Run: headless pygame with SDL's dummy video driver; simulated clock (each Clock.tick advances the game by its frame time, no real sleeping); random seed 0; keys injected as events and as key.get_pressed() state; mouse plan: one left click at the window centre at the start of phase 2, then a move to the lower-right quarter at the start of phase 3; restart key SPACE tapped at the start of phases 3 and 4.
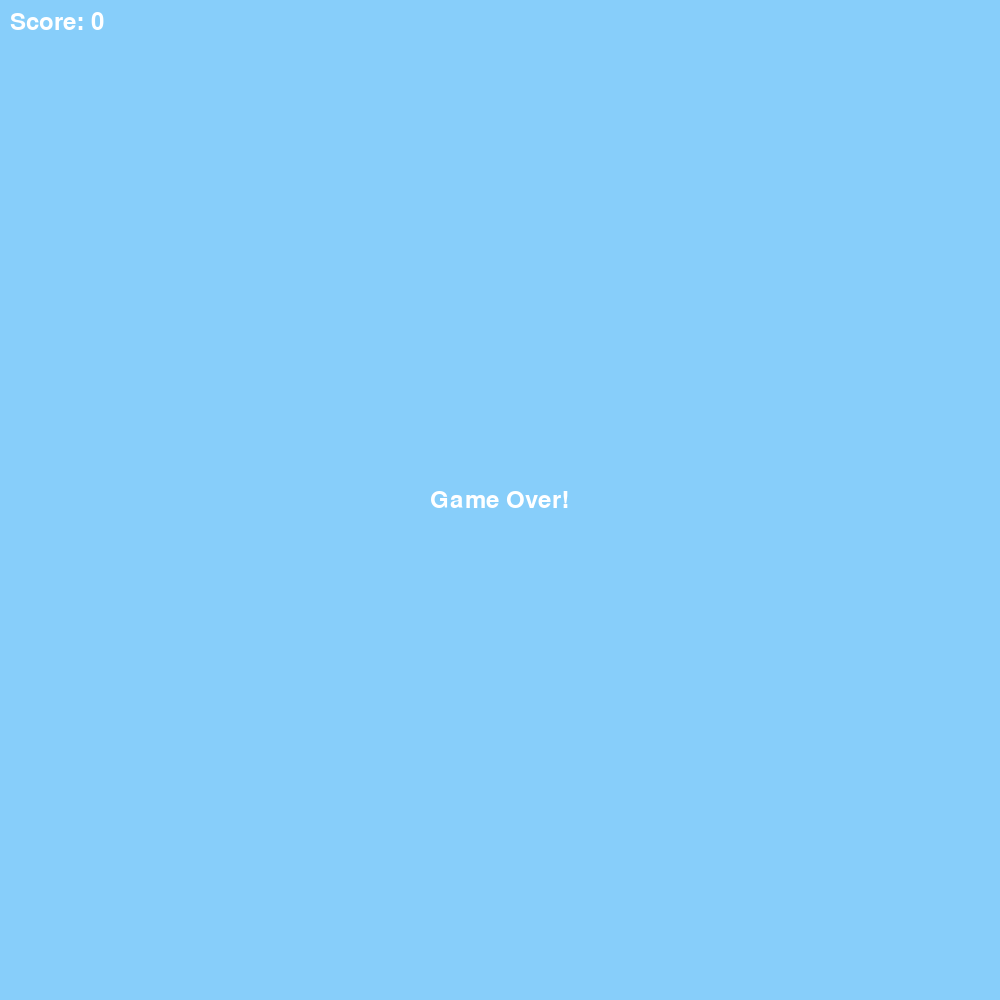
Frame 1 of 1 · flips 1–60 · no input (game ended)

The pygame program that drew these frames:

import pygame
import sys
import random

# initialize constants
SCREEN_WIDTH = 1000
SCREEN_HEIGHT = 1000
PIPE_WIDTH = 80
PIPE_GAP = 200
PIPE_FREQUENCY = 1500  # milliseconds
PIPE_SPEED = 5
BIRD_WIDTH = 50
BIRD_HEIGHT = 50
BIRD_JUMP = -15
GRAVITY = 1


class Bird(pygame.sprite.Sprite):
    def __init__(self, x, y):
        super().__init__()
        self.image = pygame.Surface((BIRD_WIDTH, BIRD_HEIGHT))
        self.image.fill((255, 255, 0))
        self.rect = self.image.get_rect(center=(x, y))
        self.velocity = 0

    def update(self):
        self.velocity += GRAVITY
        self.rect.y += self.velocity
        if self.rect.top <= 0:
            self.rect.top = 0
            self.velocity = 0
        if self.rect.bottom > SCREEN_HEIGHT:
            self.kill()

    def jump(self):
        self.velocity = BIRD_JUMP


class Pipe(pygame.sprite.Sprite):
    def __init__(self, x, upper=False):
        super().__init__()
        bottom = random.randint(PIPE_GAP // 2, SCREEN_HEIGHT - PIPE_GAP)
        height = SCREEN_HEIGHT - bottom if upper else bottom - PIPE_GAP // 2
        self.image = pygame.Surface((PIPE_WIDTH, height))
        self.image.fill((0, 255, 0))
        top = 0 if upper else SCREEN_HEIGHT - height
        self.rect = self.image.get_rect(topleft=(x, top))
        self.passed = False

    def update(self):
        self.rect.x -= PIPE_SPEED
        if self.rect.right < 0:
            self.kill()


class Game:
    def __init__(self):
        pygame.init()
        self.screen = pygame.display.set_mode((SCREEN_WIDTH, SCREEN_HEIGHT))
        self.clock = pygame.time.Clock()
        self.bird_group = pygame.sprite.GroupSingle()
        self.pipe_group = pygame.sprite.Group()
        self.font = pygame.font.Font(None, 36)
        self.reset_game()
        pygame.time.set_timer(pygame.USEREVENT + 1, PIPE_FREQUENCY)

    def reset_game(self):
        self.bird = Bird(SCREEN_WIDTH // 4, SCREEN_HEIGHT // 2)
        self.bird_group.add(self.bird)
        self.game_over = False
        self.score = 0

    def add_pipe(self):
        x = SCREEN_WIDTH + PIPE_WIDTH
        self.pipe_group.add(Pipe(x, upper=True))
        self.pipe_group.add(Pipe(x, upper=False))

    def run(self, event):
        if event.type == pygame.QUIT:
            pygame.quit()
            sys.exit()
        elif event.type == pygame.KEYDOWN and event.key in {pygame.K_SPACE, pygame.K_UP}:
            if not self.game_over:
                self.bird.jump()
        elif event.type == pygame.MOUSEBUTTONDOWN:
            if not self.game_over:
                self.bird.jump()
        elif event.type == pygame.USEREVENT + 1:
            self.add_pipe()

        if not self.game_over:
            self.bird_group.update()
            self.pipe_group.update()
            if pygame.sprite.spritecollide(self.bird, self.pipe_group, False) or self.bird.rect.bottom >= SCREEN_HEIGHT:
                self.game_over = True
            for pipe in self.pipe_group:
                if not pipe.passed and pipe.rect.right < self.bird.rect.left:
                    self.score += 1
                    pipe.passed = True

        self.screen.fill((135, 206, 250))
        self.bird_group.draw(self.screen)
        self.pipe_group.draw(self.screen)
        self.display_score()
        if self.game_over:
            self.display_game_over()
        pygame.display.flip()
        self.clock.tick(30)
        return not self.game_over

    def display_score(self):
        score_text = self.font.render(f'Score: {self.score}', True, (255, 255, 255))
        self.screen.blit(score_text, (10, 10))

    def display_game_over(self):
        game_over_text = self.font.render('Game Over!', True, (255, 255, 255))
        self.screen.blit(game_over_text, ((SCREEN_WIDTH - game_over_text.get_width()) // 2, (SCREEN_HEIGHT - game_over_text.get_height()) // 2))

if __name__ == "__main__":
    pygame.init()
    game = Game()
    running = True
    while running:
        event = pygame.event.poll()
        running = game.run(event)
    pygame.quit()
